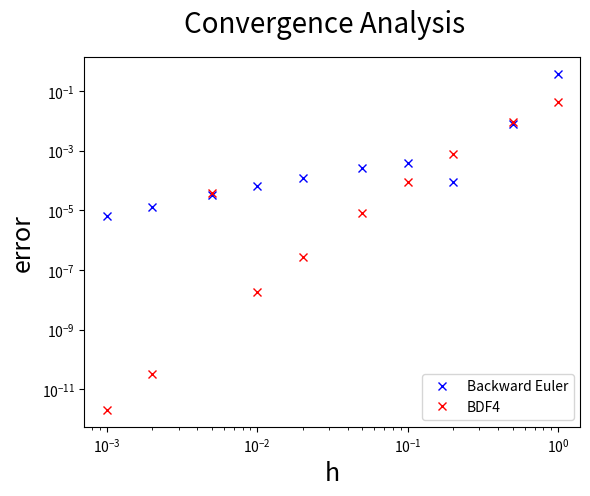

Write Python code to recreate this figure. (Note: this script raises an exception after producing the figure.)
import numpy as np
import matplotlib.pyplot as plt


def f(y, t): return -y**2 - 1/t**4
def g_euler(y_k, y_k1, t_k1, h): return y_k - y_k1 + h*f(y_k1, t_k1)
def dg_euler(y_k1, h): return -1 - 2*h*y_k1


def g_bdf(y_k, y_k1, y_k2, y_k3, y_k4, t_k4, h): return 25*y_k4 - \
    48*y_k3 + 36*y_k2 - 16*y_k1 + 3*y_k - 12*h*f(y_k4, t_k4)


def dg_bdf(y_k4, h): return 25 + 24*h*y_k4


def soln(t): return 1/t + (1/t**2) * np.tan(1/t + np.pi - 1)


y_start = 1
t_start = 1
t_end = 10
h = 0.5
tol = 1e-12


def NextNewton(f_fn, df_fn, xi):
    # No checking for f'(x0) ≈ 0
    return xi - f_fn(xi) / df_fn(xi)


def BackwardEuler(g, dg, h, tol, y0, t0, t_end):
    t_grid = np.arange(t0, t_end, h)
    pts = np.shape(t_grid)[0] + 1

    y_soln = np.zeros(pts)
    y_k = y0
    y_soln[0] = y_k

    # Bind new functions now that we know h
    def g_euler(y_k, y_k1, t_k1): return g(y_k, y_k1, t_k1, h)
    def dg_euler(y_k1): return dg(y_k1, h)

    for i, t_val in enumerate(t_grid):

        # Bind new function now that we know t as well
        # Use y_soln[i-1] as y_k and y_k1 change as we iterate
        def g_newt(y_k1): return g_euler(y_soln[i], y_k1, t_val)

        k = 0
        y_k1 = NextNewton(g_newt, dg_euler, y_k)
        while abs(y_k1 - y_k) > tol:
            y_k = y_k1
            y_k1 = NextNewton(g_newt, dg_euler, y_k)

            k = k + 1
            if k >= 50:
                print('NR not converging, stopped after 50 iterations')
                break

        y_soln[i+1] = y_k1
        # print('i: ' + str(i) + ', k: ' + str(k))

    return y_soln


def BDF4(g, dg, h, tol, seed_pts, t0, t_end):
    t_grid = np.arange(t0, t_end + h, h)
    pts = np.shape(t_grid)[0]

    y_soln = np.zeros(pts)
    y_soln[0:4] = seed_pts
    y_k = y_soln[3]

    # Bind new functions now that we know h
    def g_bdf(y_k, y_k1, y_k2, y_k3, y_k4, t_k4): return g(
        y_k, y_k1, y_k2, y_k3, y_k4, t_k4, h)

    def dg_bdf(y_k4): return dg(y_k4, h)

    for i, t_val in enumerate(t_grid):
        # Skip the loop if we're still setting up our function
        if i < 4:
            continue

        # Bind new function now that we know t and y_kn+[1:3] as well
        def g_newt(y_k4): return g_bdf(
            y_soln[i-4], y_soln[i-3], y_soln[i-2], y_soln[i-1], y_k4, t_val)

        k = 0
        y_k4 = NextNewton(g_newt, dg_bdf, y_k)
        while abs(y_k4 - y_k) > tol:
            y_k = y_k4
            y_k4 = NextNewton(g_newt, dg_bdf, y_k)

            k = k + 1
            if k >= 50:
                print('NR not converging, stopped after 50 iterations')
                break

        y_soln[i] = y_k4
        # print('i: ' + str(i) + ', k: ' + str(k))

    return y_soln


def ConvEuler(g, dg, exact, h_list, tol, y0, t0, t_end):
    # Note: we enforce that t_sample always be at t_end
    y_exact = exact(t_end)

    y_ests = [BackwardEuler(g, dg, h, tol, y0, t0, t_end)[-1] for h in h_list]
    errs = [np.abs(y_exact - y_est) for y_est in y_ests]

    # Picked these values to get h = 0.01...
    slope_h = np.log10(h_list[6] / h_list[-1])
    slope_err = np.log10(errs[6] / errs[-1])

    # Slope is ~1 as expected (1st order method)
    print('Backward Euler slope: ' + str(slope_err / slope_h))

    plt.loglog(h_list, errs, 'bx', label='Backward Euler')


def ConvBDF(g, dg, exact, h_list, tol, y0, t0, t_end):
    # Note: we enforce that t_sample always be at t_end
    y_exact = exact(t_end)
    y_ests = np.zeros(np.shape(h_list))

    for i, h in enumerate(h_list):
        seed_pts = np.array([soln(t) for t in np.linspace(
            t_start, t_start + 3*h, 4, endpoint=True)])
        y_ests[i] = BDF4(g, dg, h, tol, seed_pts, t0, t_end)[-1]

    errs = [np.abs(y_exact - y_est) for y_est in y_ests]

    # Picked these values to get h = 0.01...
    slope_h = np.log10(h_list[6] / h_list[-1])
    slope_err = np.log10(errs[6] / errs[-1])

    # Slope is ~4 as expected (4th order method)
    print('BDF4 slope: ' + str(slope_err / slope_h))

    plt.loglog(h_list, errs, 'rx', label='BDF4')


fig = plt.figure()
fig.suptitle('Convergence Analysis', fontsize=20)
ConvEuler(g_euler, dg_euler, soln, [1, 0.5, 0.2, 0.1, 0.05, 0.02,
                                    0.01, 0.005, 0.002, 0.001], tol, y_start, t_start, t_end)
ConvBDF(g_bdf, dg_bdf, soln, [1, 0.5, 0.2, 0.1, 0.05, 0.02,
                              0.01, 0.005, 0.002, 0.001], tol, y_start, t_start, t_end)
plt.xlabel('h', fontsize=18)
plt.ylabel('error', fontsize=18)
plt.legend(loc='lower right')
fig.savefig('hw7/p3-conv.jpg')
